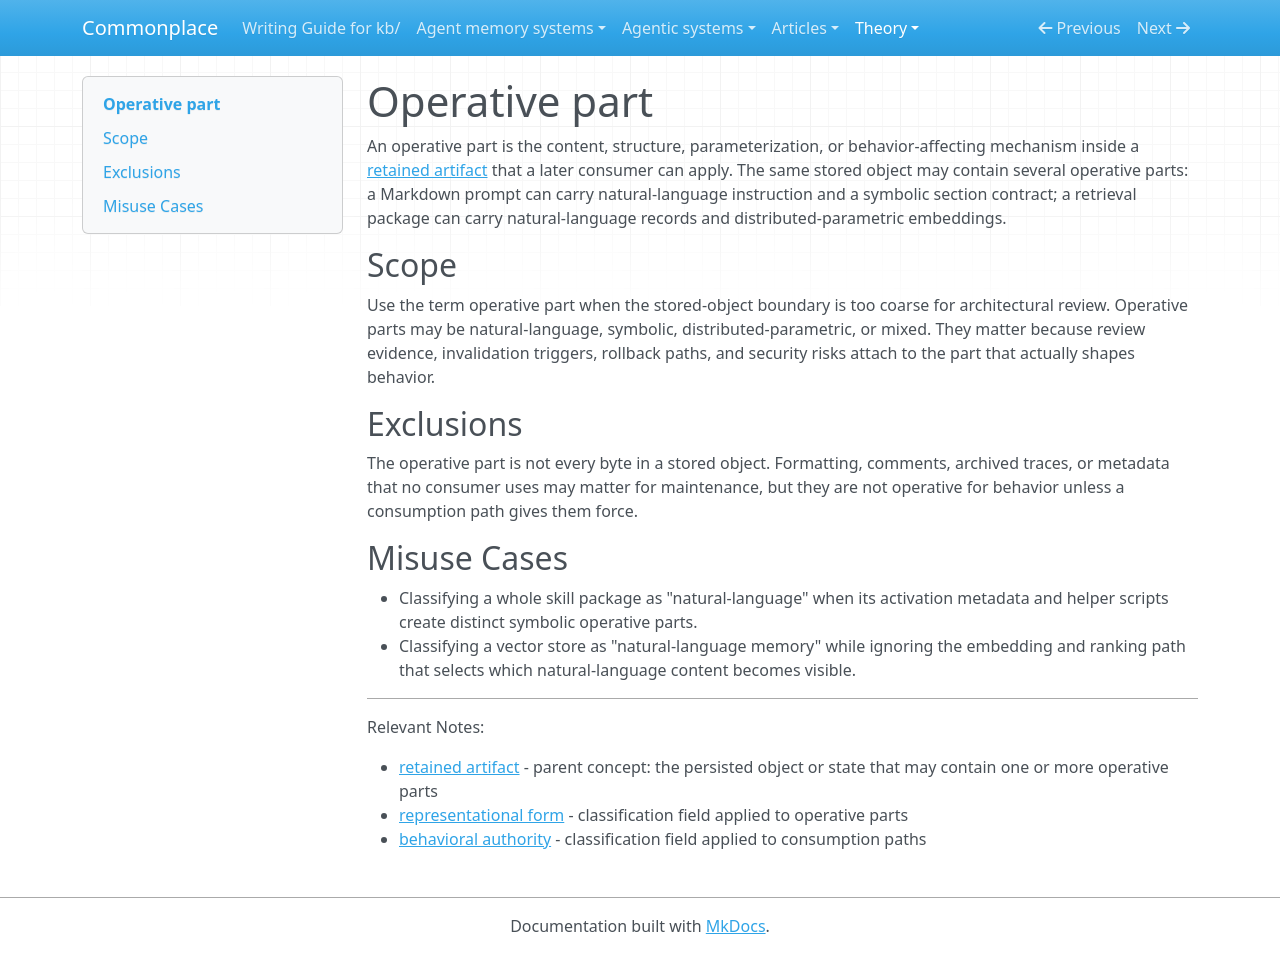

repository: zby/commonplace · page: theory/definitions/operative-part/index.html · generator: mkdocs

---
description: Definition - an operative part is the behavior-affecting content, structure, parameterization, or mechanism within a retained artifact or consumption path
type: types/definition.md
tags: [learning-theory, artifact-analysis]
---

# Operative part

An operative part is the content, structure, parameterization, or behavior-affecting mechanism inside a [retained artifact](./retained-artifact.md) that a later consumer can apply. The same stored object may contain several operative parts: a Markdown prompt can carry natural-language instruction and a symbolic section contract; a retrieval package can carry natural-language records and distributed-parametric embeddings.

## Scope

Use the term operative part when the stored-object boundary is too coarse for architectural review. Operative parts may be natural-language, symbolic, distributed-parametric, or mixed. They matter because review evidence, invalidation triggers, rollback paths, and security risks attach to the part that actually shapes behavior.

## Exclusions

The operative part is not every byte in a stored object. Formatting, comments, archived traces, or metadata that no consumer uses may matter for maintenance, but they are not operative for behavior unless a consumption path gives them force.

## Misuse Cases

- Classifying a whole skill package as "natural-language" when its activation metadata and helper scripts create distinct symbolic operative parts.
- Classifying a vector store as "natural-language memory" while ignoring the embedding and ranking path that selects which natural-language content becomes visible.

---

Relevant Notes:

- [retained artifact](./retained-artifact.md) - parent concept: the persisted object or state that may contain one or more operative parts
- [representational form](./representational-form.md) - classification field applied to operative parts
- [behavioral authority](./behavioral-authority.md) - classification field applied to consumption paths
